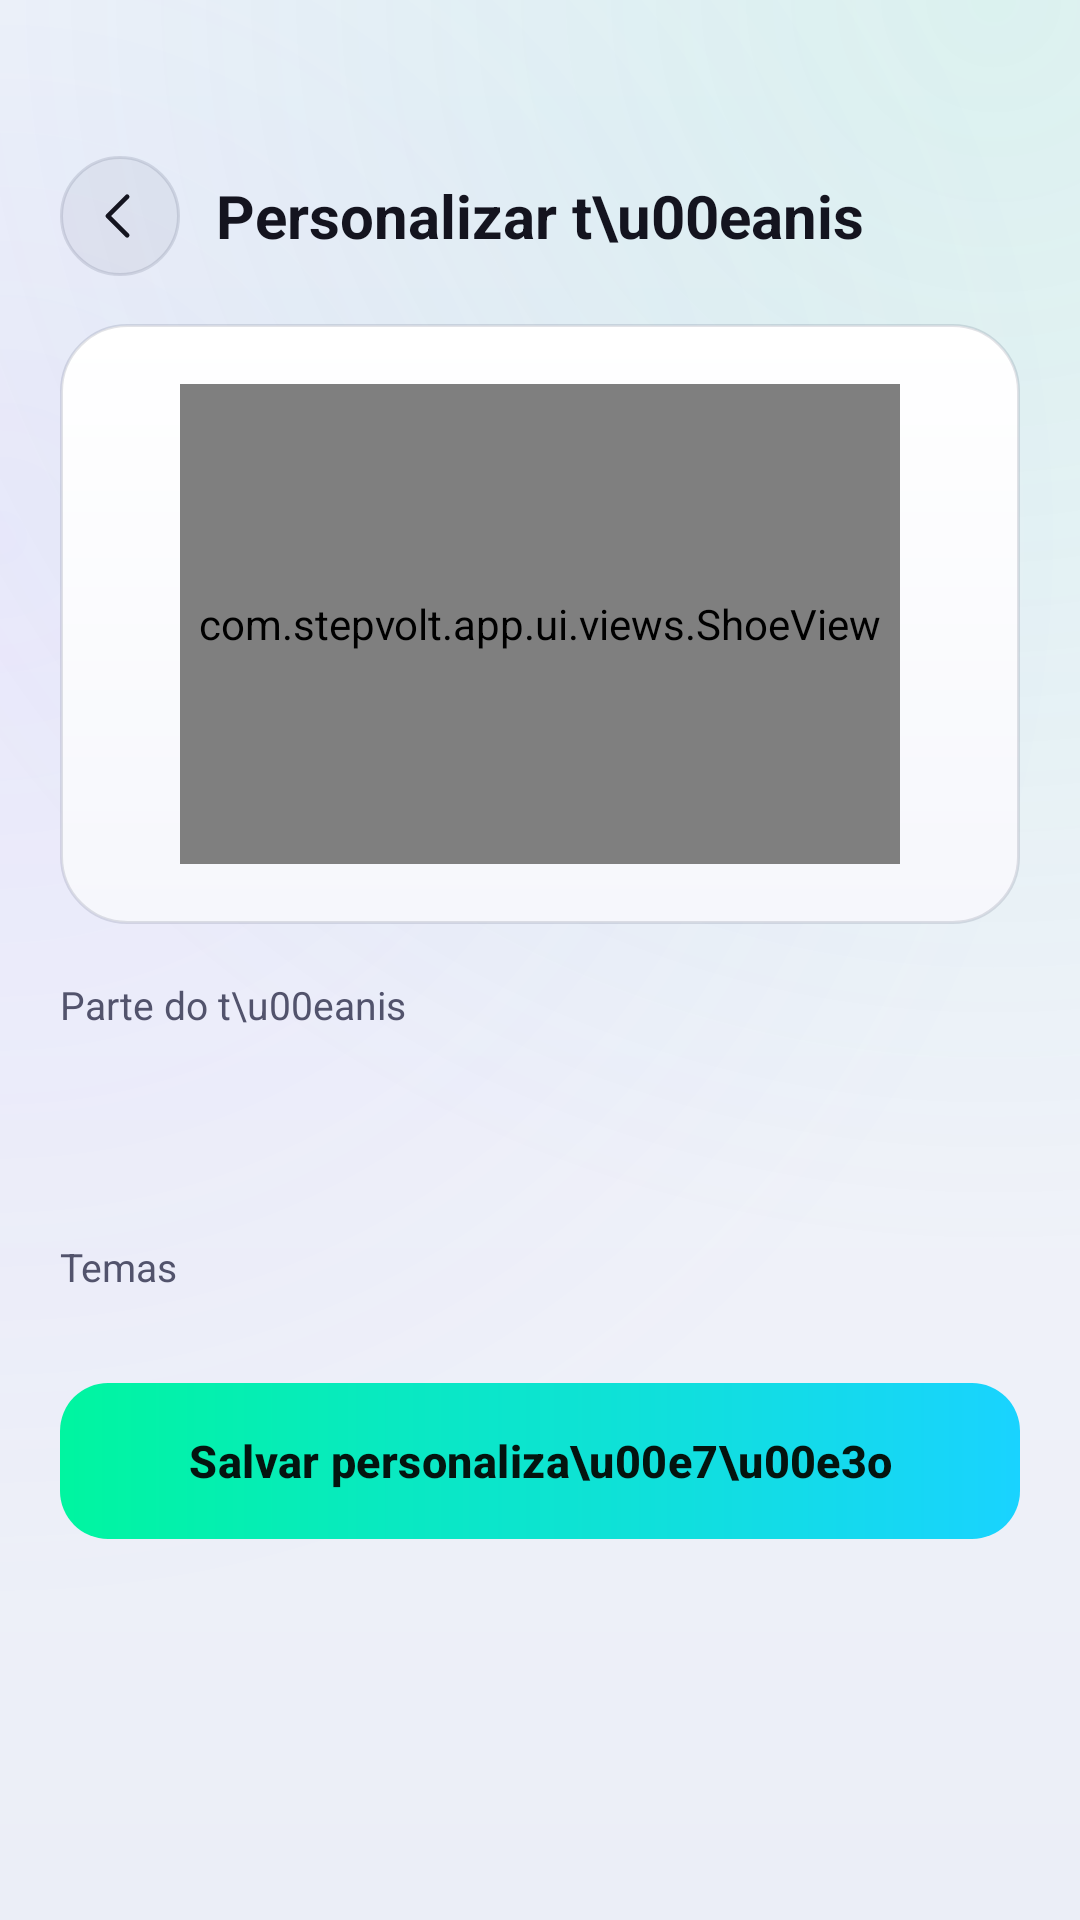

Write the Android layout XML for this screen, with the resource values it uses.
<!-- AndroidManifest.xml: application theme Theme.StepVolt -->
<!-- res/layout/fragment_shoe_customization.xml -->
<?xml version="1.0" encoding="utf-8"?>
<ScrollView xmlns:android="http://schemas.android.com/apk/res/android"
    xmlns:app="http://schemas.android.com/apk/res-auto"
    android:layout_width="match_parent"
    android:layout_height="match_parent"
    android:background="@drawable/bg_screen">

    <LinearLayout
        android:layout_width="match_parent" android:layout_height="wrap_content"
        android:orientation="vertical">

        <LinearLayout
            android:layout_width="match_parent" android:layout_height="wrap_content"
            android:orientation="horizontal" android:gravity="center_vertical"
            android:paddingHorizontal="20dp" android:paddingTop="52dp" android:paddingBottom="16dp">
            <ImageButton android:id="@+id/btnBack" style="@style/GhostIconButton"
                android:layout_width="40dp" android:layout_height="40dp"
                android:src="@drawable/ic_back" app:tint="@color/text_primary" />
            <TextView
                android:layout_width="wrap_content" android:layout_height="wrap_content"
                android:layout_marginStart="12dp" android:text="Personalizar t\u00eanis"
                android:textColor="@color/text_primary" android:textSize="20sp" android:textStyle="bold" />
        </LinearLayout>

        <LinearLayout
            android:layout_width="match_parent" android:layout_height="wrap_content"
            android:orientation="vertical" android:paddingHorizontal="20dp" android:paddingBottom="28dp">

            <FrameLayout
                android:layout_width="match_parent" android:layout_height="200dp"
                android:background="@drawable/bg_card">
                <com.stepvolt.app.ui.views.ShoeView
                    android:id="@+id/shoePreview"
                    android:layout_width="240dp" android:layout_height="160dp"
                    android:layout_gravity="center" />
            </FrameLayout>

            <TextView
                android:layout_width="wrap_content" android:layout_height="wrap_content"
                android:layout_marginTop="18dp" android:text="Parte do t\u00eanis"
                android:textColor="@color/text_secondary" android:textSize="13sp" />
            <LinearLayout android:id="@+id/partSelector"
                android:layout_width="match_parent" android:layout_height="wrap_content"
                android:orientation="horizontal" android:layout_marginTop="8dp" />

            <TextView android:id="@+id/txtColorFor"
                android:layout_width="wrap_content" android:layout_height="wrap_content"
                android:layout_marginTop="18dp" android:textColor="@color/text_secondary" android:textSize="13sp" />
            <LinearLayout
                android:id="@+id/colorGrid"
                android:layout_width="match_parent" android:layout_height="wrap_content"
                android:orientation="vertical"
                android:layout_marginTop="8dp" />

            <TextView
                android:layout_width="wrap_content" android:layout_height="wrap_content"
                android:layout_marginTop="18dp" android:text="Temas"
                android:textColor="@color/text_secondary" android:textSize="13sp" />
            <LinearLayout android:id="@+id/themesContainer"
                android:layout_width="match_parent" android:layout_height="wrap_content"
                android:orientation="vertical" android:layout_marginTop="8dp" />

            <Button android:id="@+id/btnSave"
                style="@style/PrimaryButton"
                android:layout_width="match_parent" android:layout_height="wrap_content"
                android:layout_marginTop="22dp" android:text="Salvar personaliza\u00e7\u00e3o" />
        </LinearLayout>
    </LinearLayout>
</ScrollView>
<!-- resources referenced by this layout -->
<resources>
  <color name="text_primary">#F2F2F7</color>
  <color name="text_secondary">#9A9AB8</color>
  <!-- drawable bg_card (drawable) -->
  <?xml version="1.0" encoding="utf-8"?>
  <shape xmlns:android="http://schemas.android.com/apk/res/android" android:shape="rectangle">
      <corners android:radius="22dp" />
      <gradient android:angle="270" android:startColor="@color/card_top" android:endColor="@color/card_bottom" android:type="linear" />
      <stroke android:width="1dp" android:color="@color/glass_border" />
  </shape>
  <!-- drawable ic_back (drawable) -->
  <vector xmlns:android="http://schemas.android.com/apk/res/android"
      android:width="24dp"
      android:height="24dp"
      android:viewportWidth="24"
      android:viewportHeight="24"
      android:tint="@color/text_primary">
      <path
          android:pathData="M14.6 5 L7.6 12 L14.6 19"
          android:fillColor="#00000000"
          android:strokeColor="#FFFFFFFF"
          android:strokeWidth="1.7"
          android:strokeLineCap="round"
          android:strokeLineJoin="round" />
  </vector>
  <style name="GhostIconButton">
          <item name="android:background">@drawable/bg_icon_button</item>
          <item name="android:elevation">0dp</item>
          <item name="android:stateListAnimator">@null</item>
          <item name="android:scaleType">centerInside</item>
          <item name="android:padding">9dp</item>
      </style>
  <color name="card_top">#1C1F3E</color>
  <color name="card_bottom">#12142C</color>
  <color name="glass_border">#26FFFFFF</color>
  <color name="screen_top">#0E1233</color>
  <color name="screen_mid">#08091A</color>
  <color name="screen_bottom">#05050C</color>
  <color name="screen_glow_a">#2400F5A0</color>
  <color name="screen_glow_b">#1E7B5CFF</color>
  <!-- drawable bg_icon_button (drawable) -->
  <?xml version="1.0" encoding="utf-8"?>
  <ripple xmlns:android="http://schemas.android.com/apk/res/android" android:color="#26FFFFFF">
      <item>
          <shape android:shape="oval">
              <solid android:color="@color/glass_fill" />
              <stroke android:width="1dp" android:color="@color/glass_border" />
          </shape>
      </item>
      <item android:id="@android:id/mask"><shape android:shape="oval"><solid android:color="#FFFFFFFF" /></shape></item>
  </ripple>
  <!-- drawable bg_button_primary (drawable) -->
  <?xml version="1.0" encoding="utf-8"?>
  <ripple xmlns:android="http://schemas.android.com/apk/res/android" android:color="#33000000">
      <item>
          <shape android:shape="rectangle">
              <corners android:radius="16dp" />
              <gradient android:angle="0" android:startColor="@color/brand_a" android:endColor="@color/brand_b" android:type="linear" />
          </shape>
      </item>
      <item android:id="@android:id/mask"><shape android:shape="rectangle"><corners android:radius="16dp" /><solid android:color="#FFFFFFFF" /></shape></item>
  </ripple>
  <color name="brand_on">#04140F</color>
  <color name="volt">#00F5A0</color>
  <color name="bg">#07070F</color>
  <color name="oxy">#4CC9F0</color>
  <color name="ink_deep">#04040A</color>
  <color name="text_hint">#3A3A5A</color>
  <style name="Anim.Window" parent="@android:style/Animation.Activity">
          <item name="android:activityOpenEnterAnimation">@anim/fade_in</item>
          <item name="android:activityOpenExitAnimation">@anim/fade_out</item>
          <item name="android:activityCloseEnterAnimation">@anim/fade_in</item>
          <item name="android:activityCloseExitAnimation">@anim/fade_out</item>
      </style>
  <color name="glass_fill">#12FFFFFF</color>
  <color name="brand_a">#00F5A0</color>
  <color name="brand_b">#19D3FF</color>
</resources>
